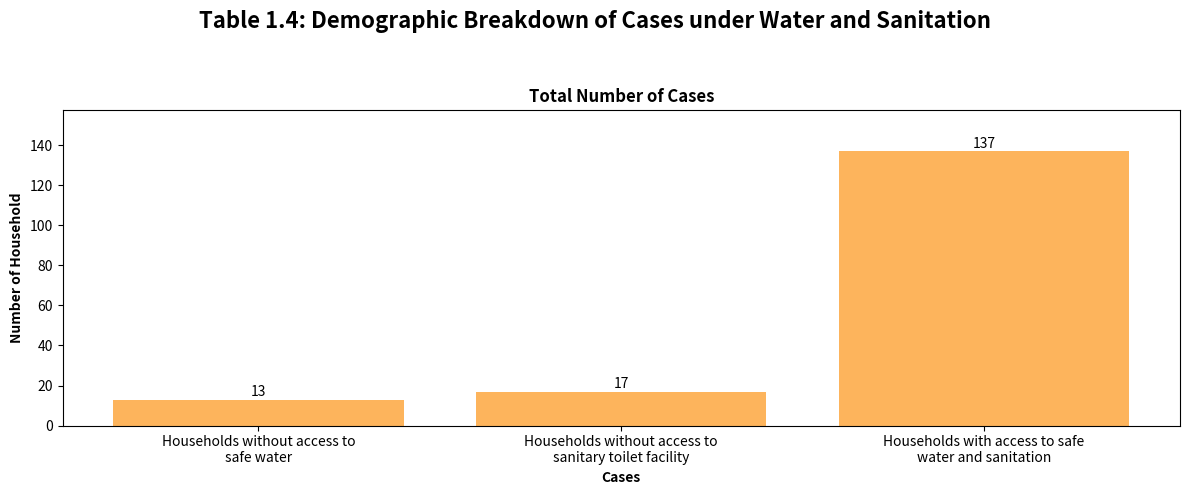

Source code (Python):
import matplotlib.pyplot as plt
import textwrap

house_groups = [
    'Households without access to safe water',
    'Households without access to sanitary toilet facility',
    'Households with access to safe water and sanitation'
]
magnitude = [13, 17, 137]

wrapped_labels = [
    "\n".join(textwrap.wrap(label, 30))
    for label in house_groups
]

fig, (ax_bar) = plt.subplots(figsize=(12, 5))

bars = ax_bar.bar(wrapped_labels, magnitude, color='#FDB45C')
for bar in bars:
    height = bar.get_height()
    if height > 0:
        ax_bar.text(
            bar.get_x() + bar.get_width() / 2,
            height + 0.1,
            f'{height}',
            ha='center',
            va='bottom'
        )
ax_bar.set_xlabel(
    'Cases',
    fontweight='bold'
)
ax_bar.set_ylabel(
    'Number of Household',
    fontweight='bold'
)
ax_bar.set_ylim(0, max(5, max(magnitude) * 1.15))
ax_bar.set_title(
    'Total Number of Cases',
    fontweight='bold'
)

fig.suptitle(
    'Table 1.4: Demographic Breakdown of Cases under Water and Sanitation',
    fontsize=16,
    fontweight='bold'
)

plt.tight_layout(rect=[0, 0, 1, 0.93])
plt.show()